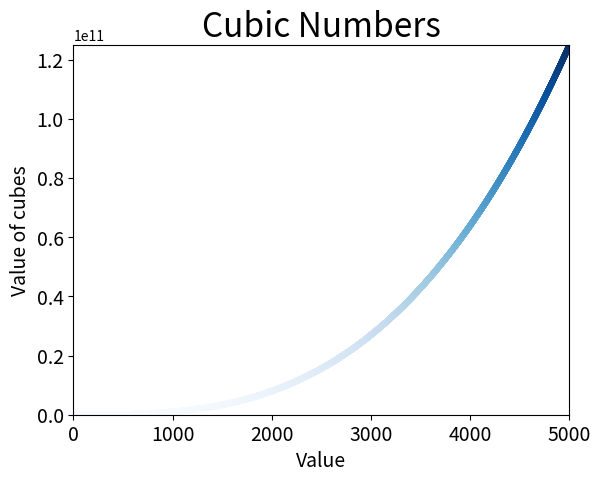

The matplotlib source for this figure:
import matplotlib.pyplot as plt

x_values = list(range(1, 5001))
y_values = [x**3 for x in x_values]

plt.scatter(x_values, y_values, c=y_values, cmap=plt.cm.Blues,
            edgecolors='none', s=20)

# Set title and label axes
plt.title("Cubic Numbers", fontsize=24)
plt.xlabel('Value', fontsize=14)
plt.ylabel('Value of cubes', fontsize=14)

plt.tick_params(axis='both', which='major', labelsize=14)

plt.axis([0, 5000, 0, 125000000000])

plt.show()
